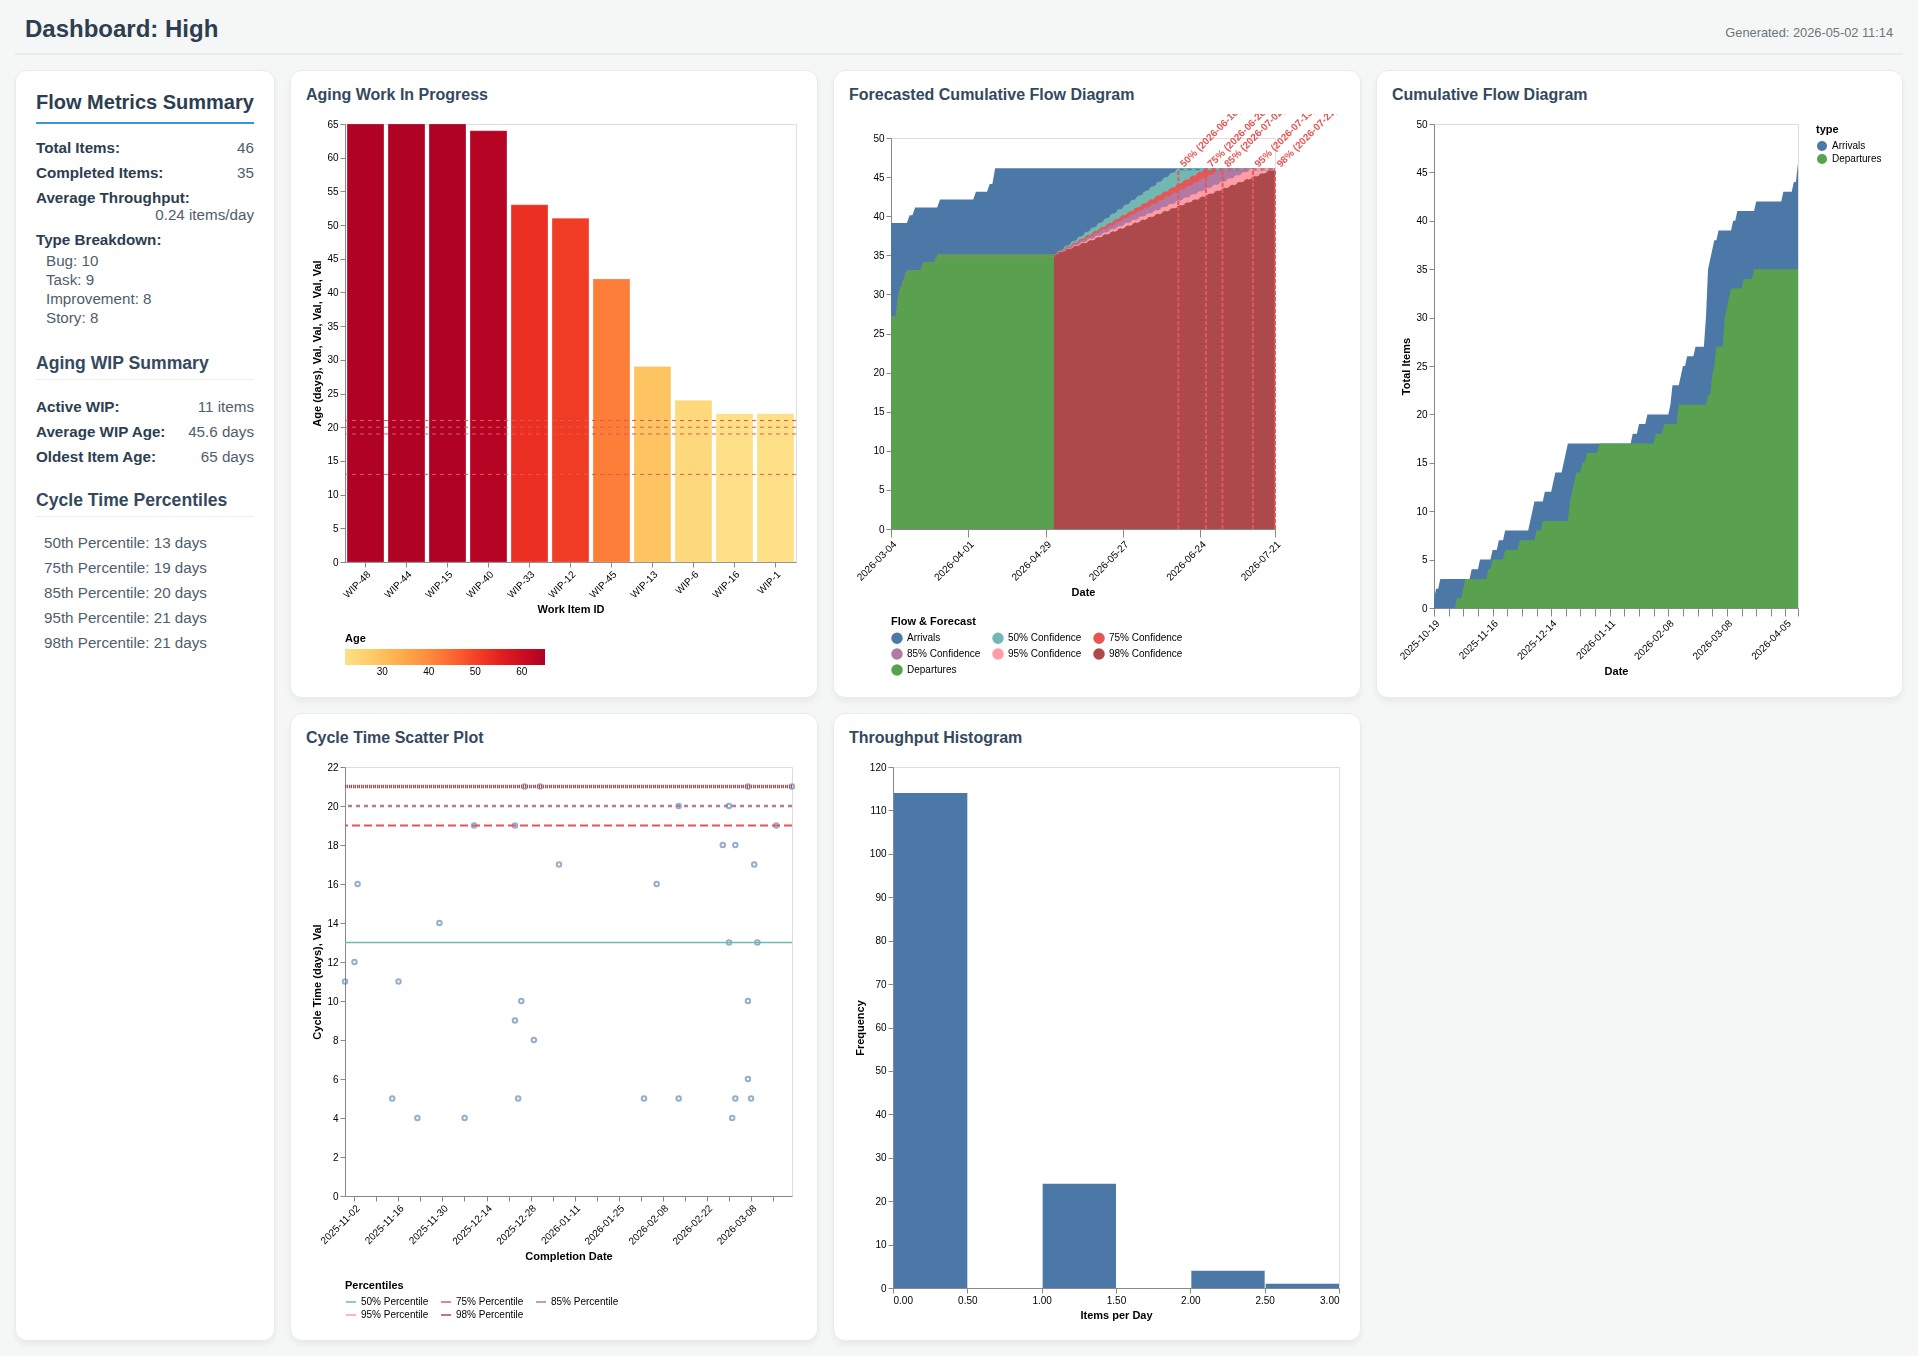

The data file committed next to this chart (first rows):
ID, Title, Type, Priority, Start Date, End Date, Status, Cycle Time (days), Current Age (days), Done ≤ 1 day, Done ≤ 7 days, Done ≤ 14 days, Done ≤ 21 days, Done ≤ 28 days
DONE-34, Add comprehensive end-to-end tests for t…, Improvement, High, 2025-10-19, 2025-11-03, Done, 16, , false, false, false, true, true
DONE-99, Migrate database schema to support multi…, Story, High, 2025-10-20, 2025-10-30, Done, 11, , false, false, true, true, true
DONE-26, Resolve memory leak in the background jo…, Bug, High, 2025-10-22, 2025-11-02, Done, 12, , false, false, true, true, true
DONE-126, Add audit logging for all user actions i…, Bug, High, 2025-11-06, 2025-11-16, Done, 11, , false, false, true, true, true
DONE-73, Improve error handling and retry logic i…, Improvement, High, 2025-11-10, 2025-11-14, Done, 5, , false, true, true, true, true
DONE-56, Add GraphQL API endpoint for the mobile …, Bug, High, 2025-11-16, 2025-11-29, Done, 14, , false, false, true, true, true
DONE-28, Add support for custom fields in the cus…, Bug, High, 2025-11-19, 2025-11-22, Done, 4, , false, true, true, true, true
DONE-119, Refactor the monolithic reporting servic…, Task, High, 2025-11-22, 2025-12-10, Done, 19, , false, false, false, true, true
DONE-64, Fix incorrect date timezone handling in …, Story, High, 2025-12-04, 2025-12-07, Done, 4, , false, true, true, true, true
DONE-53, Implement feature flag system for gradua…, Task, High, 2025-12-05, 2025-12-23, Done, 19, , false, false, false, true, true
DONE-50, Implement soft-delete functionality acro…, Bug, High, 2025-12-06, 2025-12-26, Done, 21, , false, false, false, true, true
DONE-24, Resolve memory leak in the background jo…, Improvement, High, 2025-12-11, 2025-12-31, Done, 21, , false, false, false, true, true
DONE-129, Redesign the reporting dashboard with fi…, Improvement, High, 2025-12-15, 2025-12-23, Done, 9, , false, false, true, true, true
DONE-67, Optimize SQL queries causing slow respon…, Story, High, 2025-12-16, 2025-12-25, Done, 10, , false, false, true, true, true
DONE-23, Fix race condition in the concurrent ord…, Story, High, 2025-12-20, 2025-12-24, Done, 5, , false, true, true, true, true
DONE-94, Implement bulk import feature for CSV pr…, Task, High, 2025-12-21, 2026-01-06, Done, 17, , false, false, false, true, true
DONE-29, Add internationalization support for the…, Improvement, High, 2025-12-22, 2025-12-29, Done, 8, , false, false, true, true, true
DONE-88, Resolve slow startup time caused by heav…, Bug, High, 2026-01-22, 2026-02-06, Done, 16, , false, false, false, true, true
DONE-19, Add accessibility improvements to comply…, Task, High, 2026-01-25, 2026-02-13, Done, 20, , false, false, false, true, true
DONE-14, Refactor the legacy payment gateway inte…, Task, High, 2026-01-29, 2026-02-02, Done, 5, , false, true, true, true, true
DONE-139, Implement automated data export with con…, Improvement, High, 2026-02-09, 2026-02-13, Done, 5, , false, true, true, true, true
DONE-4, Add role-based access control to the adm…, Story, High, 2026-02-10, 2026-02-27, Done, 18, , false, false, false, true, true
DONE-111, Refactor authentication middleware to us…, Task, High, 2026-02-10, 2026-03-01, Done, 20, , false, false, false, true, true
DONE-46, Fix race condition in the concurrent ord…, Task, High, 2026-02-14, 2026-03-03, Done, 18, , false, false, false, true, true
DONE-138, Improve error handling and retry logic i…, Improvement, High, 2026-02-15, 2026-03-07, Done, 21, , false, false, false, true, true
DONE-134, Implement bulk import feature for CSV pr…, Story, High, 2026-02-17, 2026-03-01, Done, 13, , false, false, true, true, true
DONE-113, Fix incorrect tax calculation for cross-…, Task, High, 2026-02-21, 2026-03-09, Done, 17, , false, false, false, true, true
DONE-27, Fix data inconsistency bug in the invent…, Story, High, 2026-02-26, 2026-03-07, Done, 10, , false, false, true, true, true
DONE-32, Add automated regression tests for the p…, Bug, High, 2026-02-26, 2026-03-16, Done, 19, , false, false, false, true, true
DONE-87, Refactor the monolithic reporting servic…, Task, High, 2026-02-26, 2026-03-10, Done, 13, , false, false, true, true, true
DONE-93, Implement configurable rate limiting for…, Improvement, High, 2026-02-27, 2026-03-02, Done, 4, , false, true, true, true, true
DONE-130, Fix security vulnerability in the file u…, Story, High, 2026-02-27, 2026-03-03, Done, 5, , false, true, true, true, true
WIP-15, Implement streaming data pipeline for re…, Bug, High, 2026-02-27, , In Progress, , 65, , , , , 
WIP-44, Design and build the new multi-region de…, Story, High, 2026-02-27, , In Progress, , 65, , , , , 
WIP-48, Migrate all frontend components from Jav…, Bug, High, 2026-02-27, , In Progress, , 65, , , , , 
WIP-40, Implement distributed caching layer to h…, Story, High, 2026-02-28, , In Progress, , 64, , , , , 
DONE-10, Implement GDPR-compliant data deletion w…, Bug, High, 2026-03-01, 2026-03-21, Done, 21, , false, false, false, true, true
DONE-83, Implement automated database backup and …, Bug, High, 2026-03-02, 2026-03-07, Done, 6, , false, true, true, true, true
DONE-55, Add comprehensive API documentation usin…, Bug, High, 2026-03-04, 2026-03-08, Done, 5, , false, true, true, true, true
WIP-33, Build a unified API gateway to consolida…, Improvement, High, 2026-03-11, , In Progress, , 53, , , , , 
WIP-12, Migrate the test suite from RSpec 2 to R…, Bug, High, 2026-03-13, , In Progress, , 51, , , , , 
WIP-45, Add comprehensive data lineage tracking …, Story, High, 2026-03-22, , In Progress, , 42, , , , , 
WIP-13, Build the comprehensive audit trail for …, Task, High, 2026-04-04, , In Progress, , 29, , , , , 
WIP-6, Implement the new pricing engine with ti…, Story, High, 2026-04-09, , In Progress, , 24, , , , , 
WIP-1, Build the customer health score algorith…, Bug, High, 2026-04-11, , In Progress, , 22, , , , , 
WIP-16, Refactor the data anonymisation pipeline…, Task, High, 2026-04-11, , In Progress, , 22, , , , , 
